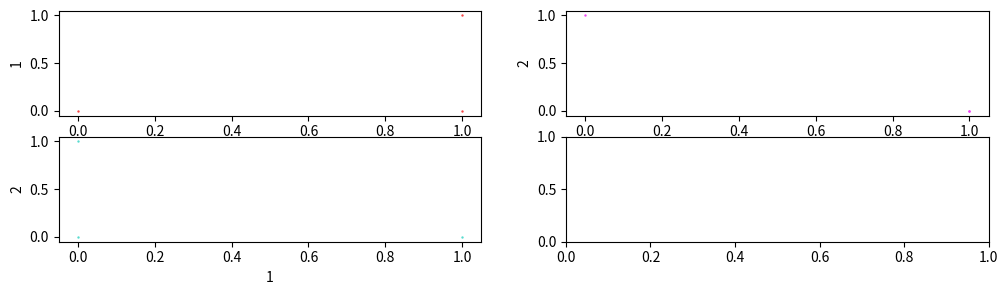

Python code for this plot: (Note: this script raises an exception after producing the figure.)
import pandas as pd
import numpy as np
import matplotlib.pyplot as plt
import seaborn as sns
import itertools


#Instantiate usable variables
class Grapher:
    """takes a dataframe"""
    def __init__(self, _input, figsize):
        self._input = _input
        self.dtype = type(_input)
        self.fig = plt.figure(figsize=figsize)

        #make sure the input is a DataFrame
        if self.dtype != type(pd.DataFrame()):
            raise TypeError(
                'grapher input must be a DataFrame, got %s instead' %
                self.dtype)

    def heatmap(self):
        _input, fig = self._input, self.fig
        ax = fig.subplots()
        ax = sns.heatmap(_input)

    def violin_plot(self):
        _input, fig = self._input, self.fig
        ax = fig.subplots()
        ax = sns.violinplot(_input)

    def scatter(self, cols):
        _input, fig = self._input, self.fig
        ax = fig.subplots()
        ax = sns.scatterplot(_input.iloc[:, cols[0]], _input.iloc[:, cols[1]])

    def big_scatter(self,
                    cols,
                    shape,
                    fixed_x=None,
                    fixed_y=None,
                    axis_names=[],
                    fig_name=''):
        """makes a series of scatter plots using any number of variables.
        By default, it graphs every combination of variables, but it can also
        support a fixed x axis or y axis."""

        _input, fig = self._input, self.fig
        axes = fig.subplots(nrows=shape[0], ncols=shape[1], squeeze=True)
        axes = axes.flatten()
        #instantiate colors
        colors = [
            '#f54242', '#ef42f5', '#56dbce', '#ffa600', '#9c00fc', '#00fc2a',
            '#eaf202'
        ]

        #indentify columns to use and turn into a dictionnary
        features = []
        if len(axis_names) == len(cols) or len(axis_names) == 0:
            feature_names = axis_names
            for col in cols:
                features.append(_input.iloc[:, col])
                feature_names.append(_input.columns[col])
        else:
            raise ValueError(
                'axis_names not the correct length (must be 0 or the same length as cols)'
            )

        feature_dict = {
            feature_names[i]: features[i]
            for i in range(len(cols))
        }

        #Generate combinations
        feat_combi = list(itertools.combinations(feature_names, 2))

        #loop through axes and plot the proper cols
        index = 0
        for ax in axes:

            #Use different variables based on what is fixed
            if fixed_x == None and fixed_y == None:
                X_name = feat_combi[index][0]
                y_name = feat_combi[index][1]
            elif fixed_x != None:
                X_name = feature_names[fixed_x]
                y_name = feature_names[index + 1]
            elif fixed_y != None:
                X_name = feature_names[index + 1]
                y_name = feature_names[fixed_y]
            else:
                raise ValueError('Use scatter for 2 variable plotting')

            X, y = feature_dict[X_name], feature_dict[y_name]

            ax.scatter(X, y, c=colors[index], s=0.5)

            ax.set_xlabel(X_name)
            ax.set_ylabel(y_name)
            index += 1
        fig.suptitle(fig_name)


#Just for testing stuff
if __name__ == '__main__':

    out_dir = '/Users/<user>/Documents/all_that_programming/summerJob2020/Figures/big_scatter.png'
    df = pd.DataFrame([[1, 0, 0], [1, 1, 0], [0, 0, 1]])
    grapher = Grapher(df, (12, 3))
    grapher.big_scatter((0, 1, 2), (2, 2), fig_name='test')
    plt.show()
    #grapher.fig.savefig(out_dir, bbox_inches="tight", dpi=600)
